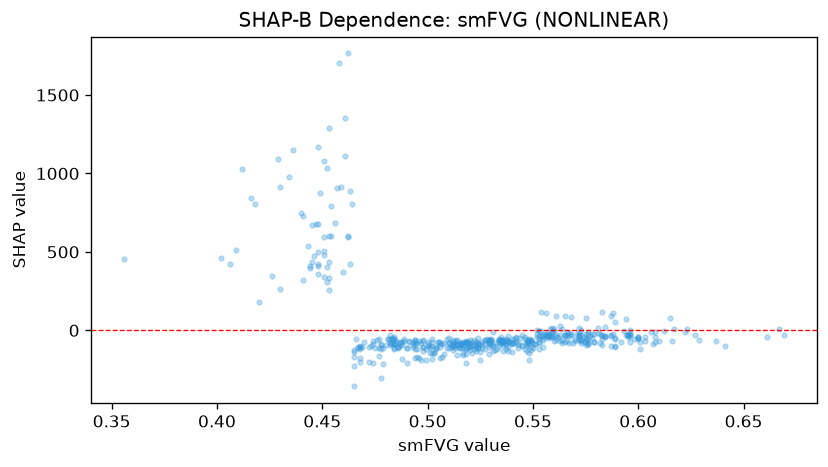

Values plotted in this chart, from the file beside it:
feature_value, shap_value
0.426, 344.4
0.516, -86.86
0.483, -57.45
0.498, -105
0.55, -80.77
0.54, -82.78
0.535, -77.86
0.546, -42.76
0.502, -57.94
0.484, -42.31
0.54, -57.28
0.537, -59.72
0.531, -11.93
0.529, -66.77
0.445, 672.2
0.495, -121.1
0.538, -72.05
0.493, -93.9
0.448, 356.9
0.43, 260.9
0.452, 308.8
0.483, -88.01
0.444, 397.3
0.451, 507.3
0.409, 515.1
0.468, -108.8
0.569, -78.04
0.51, -78.18
0.52, -82.21
0.456, 686.8
0.593, -2.327
0.541, -81.97
0.481, -52.61
0.536, -90.88
0.452, 405.8
0.549, -64.68
0.523, -72.72
0.6, -42.56
0.596, 5.018
0.49, -112.9
0.531, -94.07
0.556, -26.24
0.446, 475.5
0.534, -63.73
0.487, -83.65
0.494, -176.6
0.489, -58.28
0.482, -63.09
0.484, -57.64
0.448, 411.9
0.535, -45.6
0.521, -76.79
0.552, -41.72
0.565, -77.35
0.545, -101.7
0.564, 9.29
0.573, -31.65
0.543, -91.42
0.406, 423.3
0.454, 792.8
... 452 more rows
